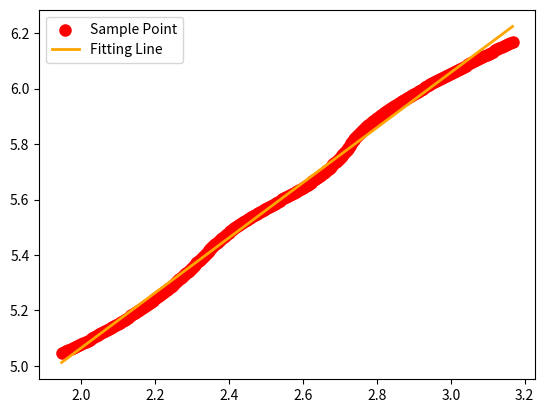

The script that saved this image:
from scipy.interpolate import make_interp_spline
import numpy as np
import matplotlib.pyplot as plt
import pandas as pd
from scipy.optimize import leastsq
#import openpyxl
#from openpyxl.utils.dataframe import dataframe_to_rows
#from scipy.interpolate import interp1d
'''
该程序只适用于只有一种反应物的情况！！！在主函数中更改实验数据(时间t，反应浓度c)，程序自动计算出反应级数n以及反应速率常数k。
'''
#为了画出平滑曲线，在实验点之间插入额外的点
def insert_dots(t,c):
    tnew = np.linspace(min(t), max(t), 300)
    cnew = make_interp_spline(t, c)(tnew)
    return tnew,cnew

#计算斜率（反应速率）
def slope(tnew,cnew):
    return -np.diff(cnew)/np.diff(tnew)

#计算lnx
def lnx():
    return lambda x:np.log(x)

# 利用scipy的leastsq进行最小二乘法线性回归
def err(p, x, y):
        return p[0] * x + p[1] - y

def least_square(x_data, y_data):
    p0 = np.array([4.1, 4.6])
    ret = leastsq(err, p0, args=(x_data, y_data))
    print(ret)
    k, b = ret[0] #注意⚠️这里给出的b值只是截距，也就是说没有考虑实际正负的因素！！！这里容易出bug！！

    print('反应级数n =', ret[0][0])
    print('反应速率常数k = ', np.exp(-ret[0][1]))
    plt.scatter(x_data, y_data, color="red", label="Sample Point", linewidth=3)
    x = np.linspace(x_data.min(), x_data.max(), 1000)
    y = k * x + b
    plt.plot(x, y, color="orange", label="Fitting Line", linewidth=2)
    plt.legend()
    plt.show()



def main(t,c):
    tnew, cnew = insert_dots(t, c)
    reaction_rate = slope(tnew, cnew)

    # 建立DataFrame记录数据
    df1 = pd.DataFrame(
        {
            'tnew': tnew[:299],
            'cnew': cnew[:299],
            'reaction_rate': reaction_rate
        },
        columns=['tnew', 'cnew', 'reaction_rate']
    )
    df1['lnc'] = df1.cnew.apply(lnx())
    df1['lnr'] = df1.reaction_rate.apply(lnx())
    print(df1)

    #先转置，再取某一行或某一列，得到DataFrame某一列的numpy array数据，如print(df1.values.T[0])
    lnr = df1.values.T[3]
    lnc = df1.values.T[4]

    #利用公式lnr = lnk + nlnc计算反应级数n，以及对应的反应速率常数k
    least_square(x_data=lnc,y_data=lnr)

    '''
    #测试：打开excel，将数据输入excel，在excel中作图看是否与scipy计算得到的斜率一致
    workbook = openpyxl.Workbook()
    worksheet = workbook.active
    for r in dataframe_to_rows(df1, index=True, header=True):
        worksheet.append(r)
[redacted]
    '''
    #作图
    #fig, ax = plt.subplots()
    #df1.plot(x='lnc', y='lnr',ax=ax,color='g',marker='*',kind='scatter') #当使用markevery时不仅不需要plot.scatter，而且不能用

if __name__=='__main__':
    t = [0, 4, 8, 12, 16, 20, 24]
    c = [478, 395, 329, 272, 226, 187, 155]
    main(t,c)


